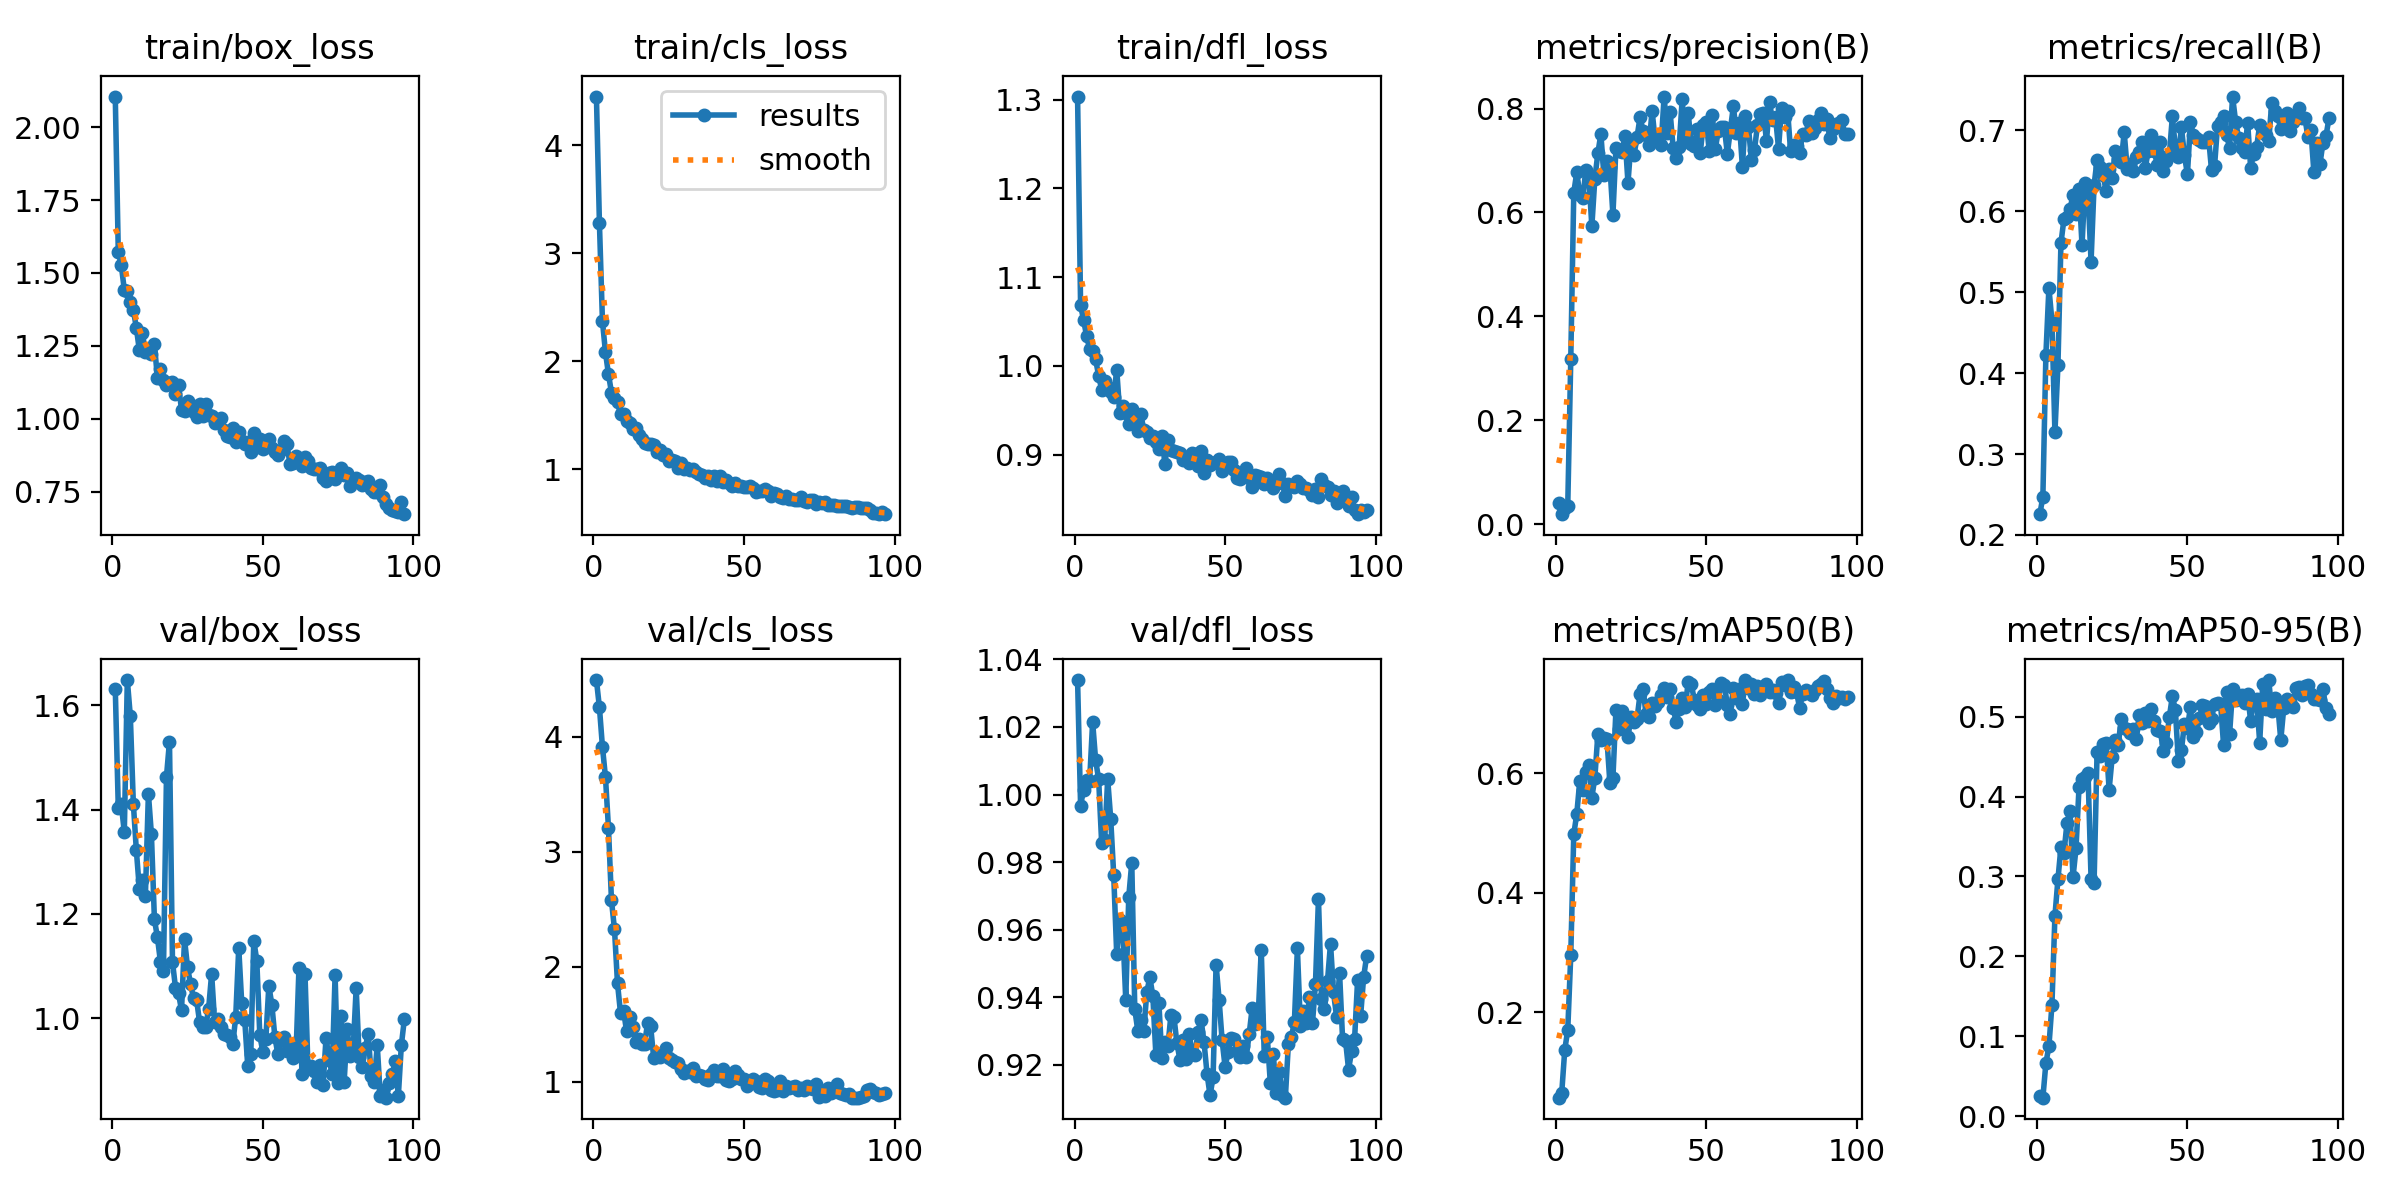

The data file committed next to this chart (first rows):
epoch, time, train/box_loss, train/cls_loss, train/dfl_loss, metrics/precision(B), metrics/recall(B), metrics/mAP50(B), metrics/mAP50-95(B), val/box_loss, val/cls_loss, val/dfl_loss, lr/pg0, lr/pg1, lr/pg2
1, 9.331, 2.105, 4.45, 1.303, 0.04147, 0.2257, 0.0576, 0.02577, 1.632, 4.495, 1.034, 0.00015, 0.00015, 0.00015
2, 16.46, 1.573, 3.276, 1.068, 0.01955, 0.2474, 0.06571, 0.02308, 1.404, 4.256, 0.9968, 0.0003069, 0.0003069, 0.0003069
3, 23.41, 1.526, 2.373, 1.052, 0.03105, 0.4227, 0.1373, 0.06641, 1.41, 3.913, 1.001, 0.0004607, 0.0004607, 0.0004607
4, 29.88, 1.442, 2.085, 1.034, 0.03597, 0.5052, 0.1708, 0.08724, 1.357, 3.652, 1.004, 0.0006113, 0.0006113, 0.0006113
5, 36.54, 1.437, 1.881, 1.019, 0.3174, 0.4643, 0.2956, 0.139, 1.649, 3.207, 1.004, 0.0007587, 0.0007587, 0.0007587
6, 43.17, 1.4, 1.711, 1.016, 0.6382, 0.3267, 0.498, 0.2506, 1.579, 2.577, 1.022, 0.000903, 0.000903, 0.000903
7, 49.9, 1.374, 1.666, 1.007, 0.6775, 0.4098, 0.5321, 0.2964, 1.412, 2.326, 1.01, 0.0009406, 0.0009406, 0.0009406
8, 56.42, 1.312, 1.62, 0.9887, 0.6339, 0.5606, 0.5876, 0.3368, 1.322, 1.856, 1.004, 0.0009307, 0.0009307, 0.0009307
9, 63.35, 1.235, 1.51, 0.9733, 0.627, 0.5902, 0.5718, 0.3295, 1.248, 1.598, 0.9856, 0.0009208, 0.0009208, 0.0009208
10, 70.83, 1.294, 1.514, 0.9835, 0.6821, 0.5928, 0.6024, 0.367, 1.266, 1.619, 0.9865, 0.0009109, 0.0009109, 0.0009109
11, 77.97, 1.229, 1.452, 0.976, 0.6681, 0.6028, 0.614, 0.3821, 1.234, 1.441, 1.005, 0.000901, 0.000901, 0.000901
12, 85.1, 1.233, 1.431, 0.9705, 0.5734, 0.6195, 0.5593, 0.2988, 1.431, 1.565, 0.9929, 0.0008911, 0.0008911, 0.0008911
13, 92.6, 1.222, 1.379, 0.9644, 0.6653, 0.5965, 0.5927, 0.335, 1.353, 1.478, 0.9762, 0.0008812, 0.0008812, 0.0008812
14, 99.9, 1.255, 1.388, 0.9958, 0.7141, 0.6275, 0.6653, 0.4115, 1.189, 1.348, 0.9527, 0.0008713, 0.0008713, 0.0008713
15, 106.4, 1.141, 1.321, 0.9475, 0.751, 0.5579, 0.6553, 0.4226, 1.155, 1.375, 0.9629, 0.0008614, 0.0008614, 0.0008614
16, 112.8, 1.17, 1.28, 0.9546, 0.6714, 0.6343, 0.6595, 0.424, 1.108, 1.332, 0.9602, 0.0008515, 0.0008515, 0.0008515
17, 119.1, 1.133, 1.247, 0.947, 0.6987, 0.6209, 0.658, 0.4289, 1.09, 1.328, 0.9393, 0.0008416, 0.0008416, 0.0008416
18, 125.6, 1.115, 1.238, 0.9348, 0.6881, 0.5377, 0.5833, 0.2969, 1.463, 1.512, 0.9697, 0.0008317, 0.0008317, 0.0008317
19, 131.3, 1.123, 1.233, 0.9513, 0.5957, 0.632, 0.5923, 0.2922, 1.53, 1.485, 0.9799, 0.0008218, 0.0008218, 0.0008218
20, 136.9, 1.127, 1.227, 0.9376, 0.7234, 0.6634, 0.7054, 0.4559, 1.108, 1.208, 0.9364, 0.0008119, 0.0008119, 0.0008119
21, 142.7, 1.084, 1.166, 0.9261, 0.7175, 0.6549, 0.6733, 0.4509, 1.059, 1.231, 0.9301, 0.000802, 0.000802, 0.000802
22, 148.4, 1.117, 1.177, 0.9457, 0.7162, 0.6445, 0.7035, 0.4653, 1.047, 1.214, 0.9331, 0.0007921, 0.0007921, 0.0007921
23, 154.2, 1.03, 1.131, 0.9277, 0.7471, 0.6249, 0.6879, 0.4671, 1.015, 1.236, 0.9301, 0.0007822, 0.0007822, 0.0007822
24, 159.8, 1.027, 1.142, 0.9258, 0.6569, 0.6524, 0.6601, 0.4087, 1.151, 1.296, 0.9415, 0.0007723, 0.0007723, 0.0007723
25, 165.5, 1.06, 1.083, 0.9191, 0.734, 0.6407, 0.6943, 0.449, 1.098, 1.204, 0.9459, 0.0007624, 0.0007624, 0.0007624
26, 171.4, 1.048, 1.092, 0.9214, 0.7105, 0.6737, 0.6863, 0.4713, 1.065, 1.192, 0.9403, 0.0007525, 0.0007525, 0.0007525
27, 177.2, 1.023, 1.081, 0.9146, 0.7449, 0.6646, 0.6907, 0.464, 1.038, 1.168, 0.923, 0.0007426, 0.0007426, 0.0007426
28, 183, 1.005, 1.011, 0.906, 0.7827, 0.6604, 0.7319, 0.4967, 1.035, 1.163, 0.9383, 0.0007327, 0.0007327, 0.0007327
29, 188.8, 1.052, 1.055, 0.9215, 0.7577, 0.6974, 0.7407, 0.4857, 0.9926, 1.108, 0.9219, 0.0007228, 0.0007228, 0.0007228
30, 194.5, 1.009, 1.004, 0.8892, 0.7499, 0.6525, 0.6983, 0.4847, 0.9835, 1.074, 0.9267, 0.0007129, 0.0007129, 0.0007129
31, 200.2, 1.051, 1.017, 0.9161, 0.729, 0.6587, 0.6943, 0.4791, 0.9826, 1.091, 0.9255, 0.000703, 0.000703, 0.000703
32, 205.8, 1.014, 0.9981, 0.9055, 0.7958, 0.6499, 0.7169, 0.4846, 1.018, 1.086, 0.9347, 0.0006931, 0.0006931, 0.0006931
33, 211.5, 1.011, 1.005, 0.9037, 0.7402, 0.6663, 0.7126, 0.4715, 1.085, 1.118, 0.9342, 0.0006832, 0.0006832, 0.0006832
34, 217.2, 0.986, 0.9738, 0.9029, 0.748, 0.6725, 0.7189, 0.5017, 0.9928, 1.048, 0.9263, 0.0006733, 0.0006733, 0.0006733
35, 223.1, 0.9965, 0.9537, 0.9013, 0.7294, 0.6857, 0.7311, 0.492, 0.9977, 1.059, 0.9214, 0.0006634, 0.0006634, 0.0006634
36, 228.9, 1.003, 0.9444, 0.8941, 0.823, 0.6536, 0.7424, 0.5042, 0.9829, 1.046, 0.9274, 0.0006535, 0.0006535, 0.0006535
37, 234.7, 0.9618, 0.9173, 0.8979, 0.7526, 0.6744, 0.7275, 0.495, 0.9696, 1.019, 0.9217, 0.0006436, 0.0006436, 0.0006436
38, 240.4, 0.9415, 0.9359, 0.8901, 0.7929, 0.694, 0.7402, 0.5095, 0.9684, 1.01, 0.9292, 0.0006337, 0.0006337, 0.0006337
39, 246.2, 0.9385, 0.9024, 0.9018, 0.7238, 0.6748, 0.7083, 0.4943, 0.9638, 1.064, 0.924, 0.0006238, 0.0006238, 0.0006238
40, 251.8, 0.9689, 0.9396, 0.9003, 0.7044, 0.6564, 0.6862, 0.4839, 0.9496, 1.102, 0.9229, 0.0006139, 0.0006139, 0.0006139
41, 257.4, 0.9201, 0.8915, 0.887, 0.7265, 0.6849, 0.7073, 0.482, 1.002, 1.046, 0.9298, 0.000604, 0.000604, 0.000604
42, 263.3, 0.9557, 0.9385, 0.9043, 0.8181, 0.65, 0.726, 0.4576, 1.135, 1.048, 0.9333, 0.0005941, 0.0005941, 0.0005941
43, 269, 0.9232, 0.8877, 0.8796, 0.7373, 0.6621, 0.7104, 0.4669, 1.029, 1.113, 0.9266, 0.0005842, 0.0005842, 0.0005842
44, 274.7, 0.9134, 0.9036, 0.8945, 0.7911, 0.6696, 0.7523, 0.4995, 0.996, 1.013, 0.9173, 0.0005743, 0.0005743, 0.0005743
45, 280.4, 0.9199, 0.878, 0.8885, 0.7309, 0.717, 0.7497, 0.5258, 0.9076, 1.005, 0.9109, 0.0005644, 0.0005644, 0.0005644
46, 286.1, 0.8881, 0.844, 0.8909, 0.7273, 0.6782, 0.723, 0.5082, 0.9307, 1.025, 0.9163, 0.0005545, 0.0005545, 0.0005545
47, 292.1, 0.9501, 0.877, 0.8921, 0.76, 0.6673, 0.7137, 0.4442, 1.149, 1.097, 0.9497, 0.0005446, 0.0005446, 0.0005446
48, 298.1, 0.9049, 0.8511, 0.895, 0.7144, 0.7038, 0.7074, 0.458, 1.11, 1.061, 0.9393, 0.0005347, 0.0005347, 0.0005347
49, 304.1, 0.9317, 0.8505, 0.8811, 0.7692, 0.6688, 0.7313, 0.4911, 0.9673, 1.022, 0.9272, 0.0005248, 0.0005248, 0.0005248
50, 310, 0.8962, 0.8389, 0.8871, 0.7738, 0.6454, 0.7153, 0.4863, 0.9355, 1.022, 0.9193, 0.0005149, 0.0005149, 0.0005149
51, 315.9, 0.9226, 0.8372, 0.8914, 0.7178, 0.7096, 0.7361, 0.5115, 0.9598, 0.9642, 0.9237, 0.000505, 0.000505, 0.000505
52, 321.8, 0.9315, 0.8464, 0.8921, 0.788, 0.694, 0.7399, 0.4741, 1.062, 0.9982, 0.9278, 0.0004951, 0.0004951, 0.0004951
53, 327.7, 0.9004, 0.8239, 0.8823, 0.723, 0.6903, 0.7143, 0.4807, 1.026, 1.021, 0.9276, 0.0004852, 0.0004852, 0.0004852
54, 333.6, 0.8864, 0.7914, 0.8742, 0.7567, 0.688, 0.7217, 0.4984, 0.9639, 1.002, 0.9241, 0.0004753, 0.0004753, 0.0004753
55, 339.7, 0.8748, 0.8022, 0.8721, 0.7641, 0.6858, 0.7502, 0.5143, 0.9307, 0.9534, 0.9223, 0.0004654, 0.0004654, 0.0004654
56, 347, 0.8942, 0.8021, 0.878, 0.7635, 0.6855, 0.7481, 0.5133, 0.9575, 0.9466, 0.9256, 0.0004555, 0.0004555, 0.0004555
57, 354, 0.9234, 0.8154, 0.8849, 0.7128, 0.692, 0.7141, 0.4924, 0.9633, 1.022, 0.9223, 0.0004456, 0.0004456, 0.0004456
58, 361.2, 0.9144, 0.8012, 0.8734, 0.7588, 0.6508, 0.6992, 0.4975, 0.9375, 1.009, 0.9291, 0.0004357, 0.0004357, 0.0004357
59, 367.7, 0.845, 0.7557, 0.8632, 0.8043, 0.6551, 0.7418, 0.5159, 0.9448, 0.9287, 0.9369, 0.0004258, 0.0004258, 0.0004258
60, 373.9, 0.8501, 0.7828, 0.8773, 0.7519, 0.7055, 0.7251, 0.517, 0.9231, 0.916, 0.932, 0.0004159, 0.0004159, 0.0004159
... 37 more rows
